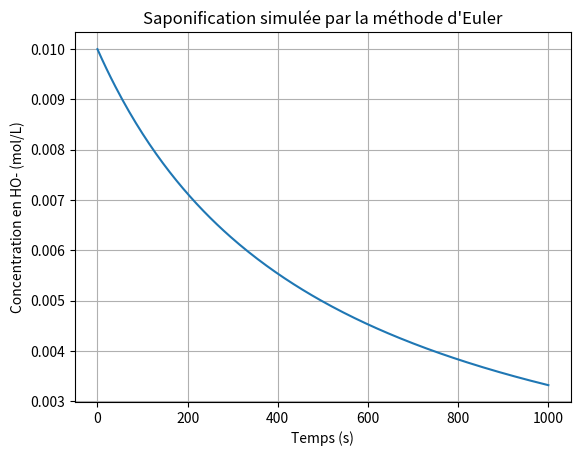

Generate this figure with matplotlib:
"""
FAMILLE 5 - Équations différentielles
Notion : intégrer dc/dt = -k c² avec Euler.
TP conseillé : TP3 - saponification avec réactifs équimolaires.
"""

import matplotlib.pyplot as plt


c0 = 0.010       # concentration initiale en mol/L
k = 0.20         # constante de vitesse en L/(mol·s)
pas = 5.0        # pas de temps en s
temps_final = 1000

temps = [0.0]
concentrations = [c0]

nombre_de_pas = int(temps_final / pas)

for i in range(nombre_de_pas):
    c = concentrations[i]

    # Pour deux réactifs équimolaires : vitesse = k × c².
    derivee = -k * c**2
    nouveau_c = c + pas * derivee

    concentrations.append(nouveau_c)
    temps.append(temps[i] + pas)

plt.plot(temps, concentrations)
plt.xlabel("Temps (s)")
plt.ylabel("Concentration en HO- (mol/L)")
plt.title("Saponification simulée par la méthode d'Euler")
plt.grid(True)
plt.show()
